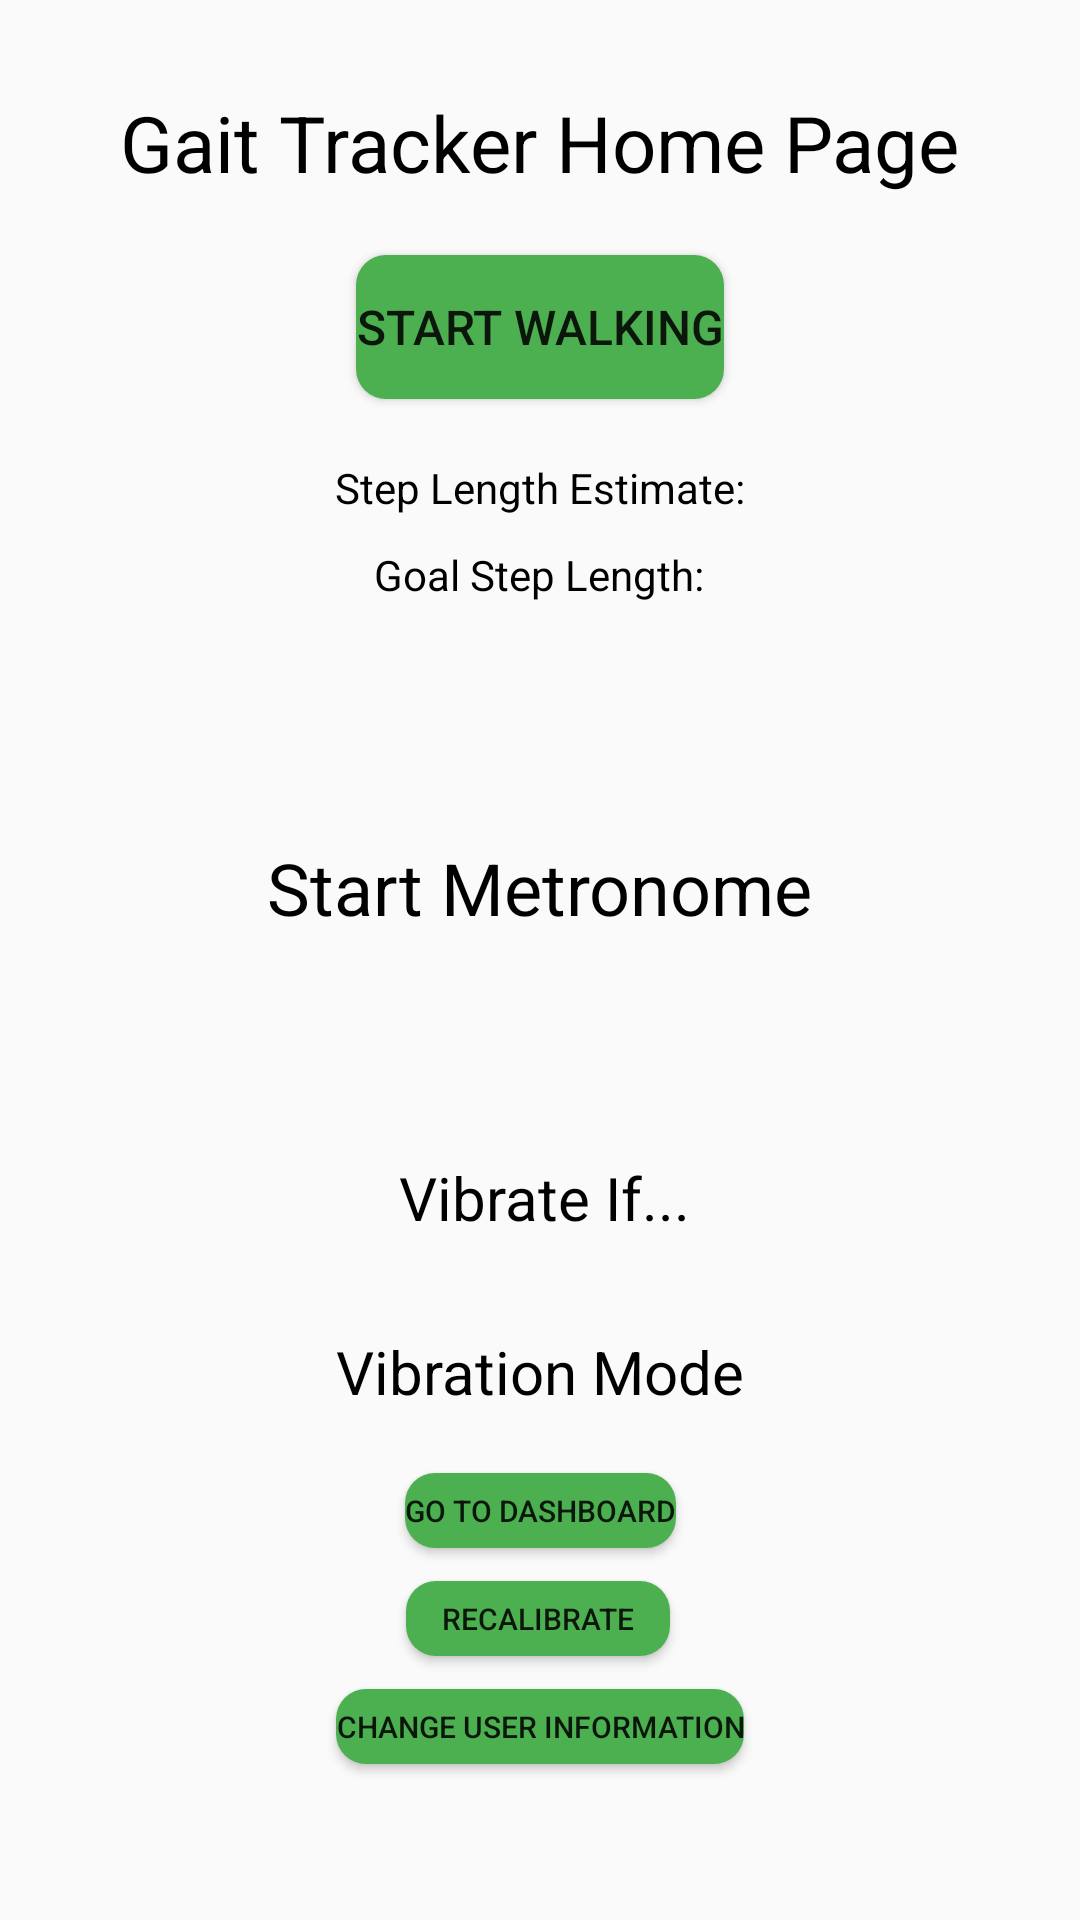

This screen was rendered from an Android layout file. Write that file and the resources it references.
<!-- AndroidManifest.xml: application theme Theme.ParkinGait -->
<!-- res/layout/activity_main.xml -->
<?xml version="1.0" encoding="utf-8"?>
<androidx.constraintlayout.widget.ConstraintLayout xmlns:android="http://schemas.android.com/apk/res/android"
    xmlns:app="http://schemas.android.com/apk/res-auto"
    xmlns:tools="http://schemas.android.com/tools"
    android:layout_width="match_parent"
    android:layout_height="match_parent"
    tools:context=".MainActivity">

    <TextView
        android:id="@+id/tvHomePage_Title"
        android:layout_width="wrap_content"
        android:layout_height="wrap_content"
        android:layout_marginTop="30dp"
        android:text="@string/Title"
        android:textColor="@color/black"
        android:textSize="26sp"
        app:layout_constraintEnd_toEndOf="parent"
        app:layout_constraintStart_toStartOf="parent"
        app:layout_constraintTop_toTopOf="parent" />

    <Button
        android:id="@+id/btnStartWalking"
        android:layout_width="wrap_content"
        android:layout_height="wrap_content"
        android:layout_marginTop="20dp"
        android:background="@drawable/round_button"
        android:text="Start Walking"
        android:textSize="16sp"
        app:layout_constraintEnd_toEndOf="parent"
        app:layout_constraintStart_toStartOf="parent"
        app:layout_constraintTop_toBottomOf="@+id/tvHomePage_Title"
        tools:ignore="HardcodedText" />

    <TextView
        android:id="@+id/tvStepLengthEstimate"
        android:layout_width="wrap_content"
        android:layout_height="wrap_content"
        android:layout_marginTop="20dp"
        android:text="Step Length Estimate:"
        android:textColor="@color/black"
        app:layout_constraintEnd_toEndOf="parent"
        app:layout_constraintStart_toStartOf="parent"
        app:layout_constraintTop_toBottomOf="@+id/btnStartWalking"
        tools:ignore="HardcodedText" />

    <TextView
        android:id="@+id/tvGoalStepLength"
        android:layout_width="wrap_content"
        android:layout_height="wrap_content"
        android:layout_marginTop="10dp"
        android:text="Goal Step Length:"
        android:textColor="@color/black"
        app:layout_constraintEnd_toEndOf="parent"
        app:layout_constraintHorizontal_bias="0.498"
        app:layout_constraintStart_toStartOf="parent"
        app:layout_constraintTop_toBottomOf="@+id/tvStepLengthEstimate"
        tools:ignore="HardcodedText" />

    <TextView
        android:id="@+id/tvStart_Metronome"
        android:layout_width="wrap_content"
        android:layout_height="wrap_content"
        android:text="Start Metronome"
        android:textColor="@color/black"
        android:textSize="24sp"
        app:layout_constraintBottom_toBottomOf="parent"
        app:layout_constraintEnd_toEndOf="parent"
        app:layout_constraintStart_toStartOf="parent"
        app:layout_constraintTop_toTopOf="parent"
        app:layout_constraintVertical_bias="0.46"
        tools:ignore="HardcodedText" />

    <TextView
        android:id="@+id/tvVibrateIf"
        android:layout_width="wrap_content"
        android:layout_height="wrap_content"
        android:text="Vibrate If..."
        android:textColor="@color/black"
        android:textSize="20sp"
        app:layout_constraintBottom_toBottomOf="parent"
        app:layout_constraintEnd_toEndOf="parent"
        app:layout_constraintHorizontal_bias="0.506"
        app:layout_constraintStart_toStartOf="parent"
        app:layout_constraintTop_toTopOf="parent"
        app:layout_constraintVertical_bias="0.629"
        tools:ignore="HardcodedText" />

    <TextView
        android:id="@+id/tvVibration_Mode"
        android:layout_width="wrap_content"
        android:layout_height="wrap_content"
        android:text="Vibration Mode"
        android:textColor="@color/black"
        android:textSize="20sp"
        app:layout_constraintBottom_toBottomOf="parent"
        app:layout_constraintEnd_toEndOf="parent"
        app:layout_constraintStart_toStartOf="parent"
        app:layout_constraintTop_toTopOf="parent"
        app:layout_constraintVertical_bias="0.724"
        tools:ignore="HardcodedText" />

    <Button
        android:id="@+id/btnChangeUserInfo"
        android:layout_width="wrap_content"
        android:layout_height="25dp"
        android:layout_marginBottom="52dp"
        android:background="@drawable/round_button"
        android:text="Change User Information"
        android:textSize="10sp"
        app:layout_constraintBottom_toBottomOf="parent"
        app:layout_constraintEnd_toEndOf="parent"
        app:layout_constraintStart_toStartOf="parent"
        tools:ignore="HardcodedText" />

    <Button
        android:id="@+id/btnGoToDashboard"
        android:layout_width="wrap_content"
        android:layout_height="25dp"
        android:layout_marginBottom="124dp"
        android:background="@drawable/round_button"
        android:text="Go to Dashboard"
        android:textSize="10sp"
        app:layout_constraintBottom_toBottomOf="parent"
        app:layout_constraintEnd_toEndOf="parent"
        app:layout_constraintStart_toStartOf="parent"
        tools:ignore="HardcodedText,SmallSp" />

    <Button
        android:id="@+id/btnRecalibrate"
        android:layout_width="wrap_content"
        android:layout_height="25dp"
        android:layout_marginBottom="88dp"
        android:background="@drawable/round_button"
        android:text="Recalibrate"
        android:textSize="10sp"
        app:layout_constraintBottom_toBottomOf="parent"
        app:layout_constraintEnd_toEndOf="parent"
        app:layout_constraintHorizontal_bias="0.498"
        app:layout_constraintStart_toStartOf="parent"
        tools:ignore="HardcodedText" />

</androidx.constraintlayout.widget.ConstraintLayout>
<!-- resources referenced by this layout -->
<resources>
  <color name="black">#FF000000</color>
  <!-- drawable round_button (drawable) -->
  <?xml version="1.0" encoding="utf-8"?>
  <shape xmlns:android="http://schemas.android.com/apk/res/android"
      android:shape="rectangle">
      <solid android:color="@color/button_color" />
      <corners android:radius="10dp" />
  </shape>
  <string name="Title">Gait Tracker Home Page</string>
  <style name="Theme.ParkinGait" parent="Base.Theme.ParkinGait" />
  <color name="button_color">#4CAF50</color>
  <style name="Base.Theme.ParkinGait" parent="Theme.AppCompat.Light.NoActionBar">
          
          
      </style>
</resources>
